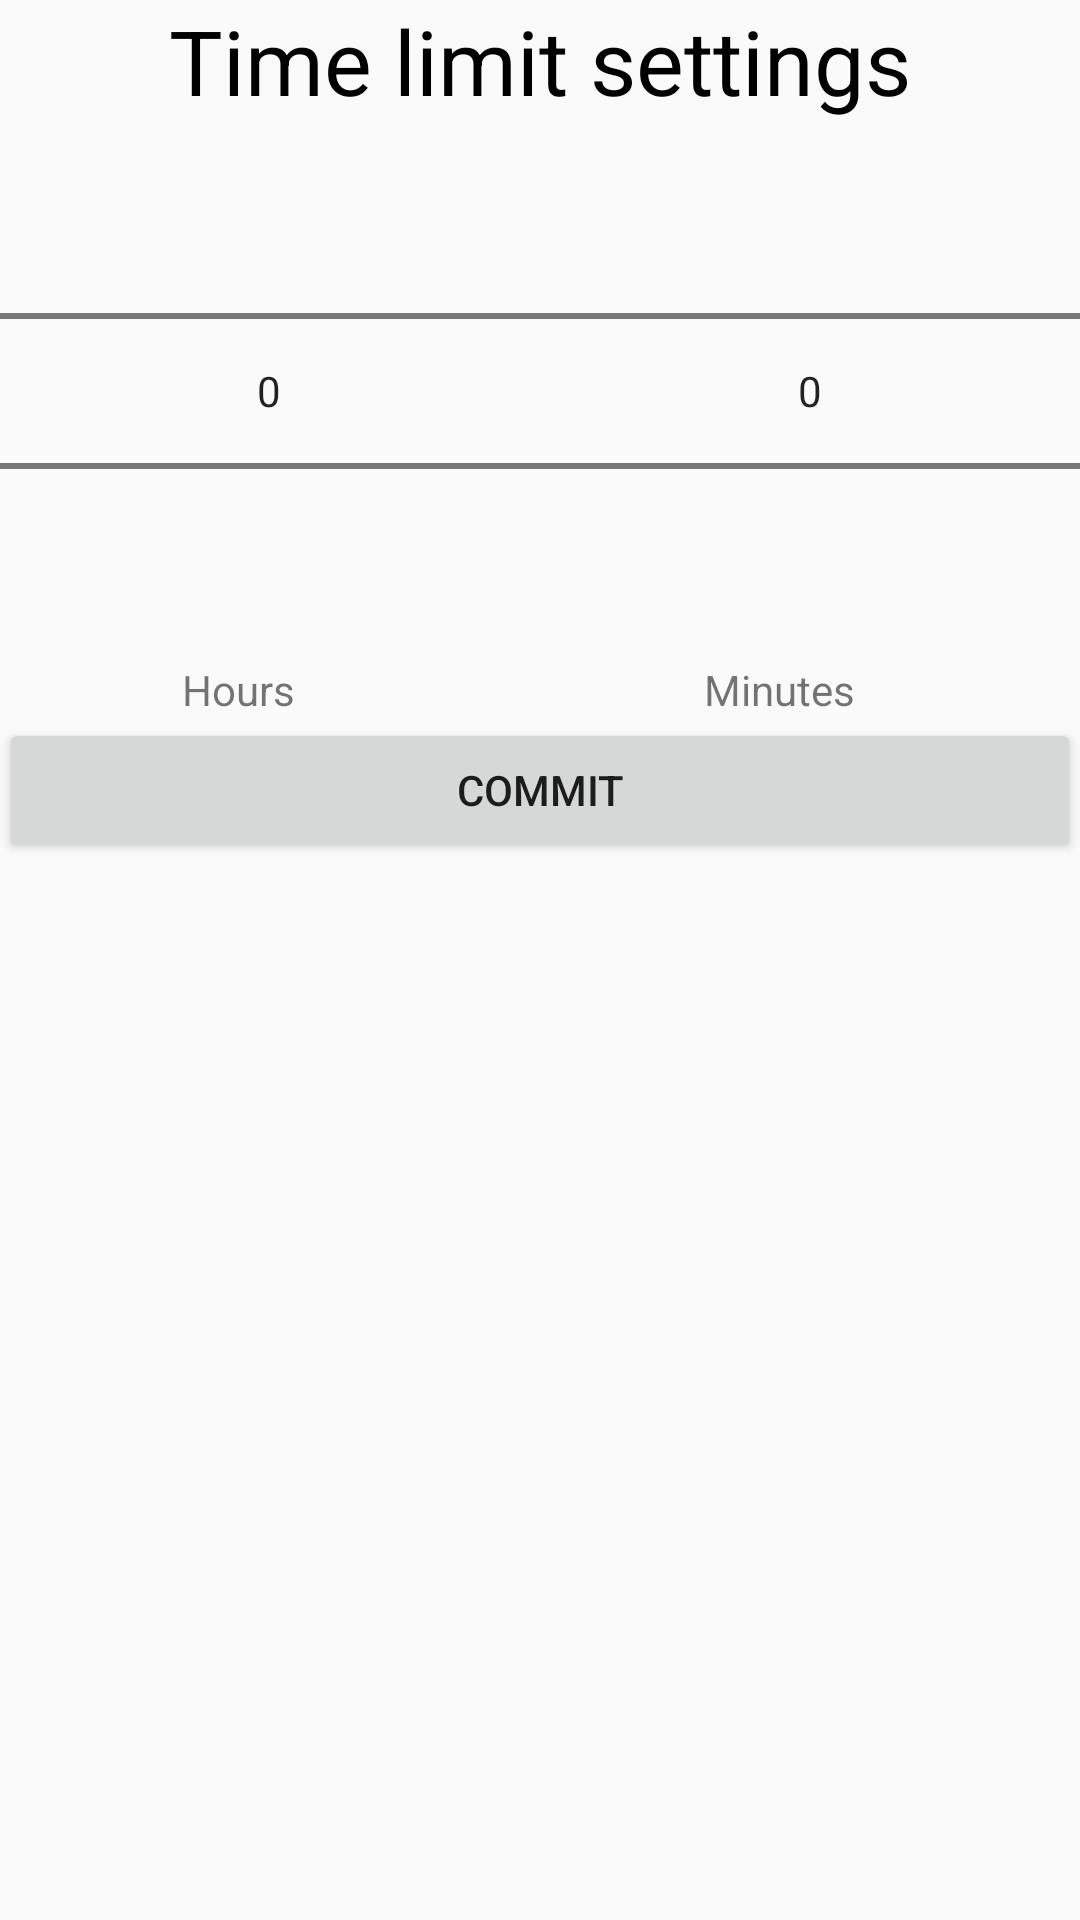

Reconstruct the res/layout file that produces this screen, plus the resources it refers to.
<!-- AndroidManifest.xml: application theme AppTheme -->
<!-- res/layout/activity_parental_control_settings.xml -->
<?xml version="1.0" encoding="utf-8"?>
<LinearLayout xmlns:android="http://schemas.android.com/apk/res/android"
    xmlns:tools="http://schemas.android.com/tools"
    android:orientation="vertical"
    android:id="@+id/activity_parental_control_settings"
    android:layout_width="match_parent"
    android:layout_height="match_parent"
    android:paddingBottom="@dimen/activity_vertical_margin"
    android:paddingLeft="@dimen/activity_horizontal_margin"
    android:paddingRight="@dimen/activity_horizontal_margin"
    android:paddingTop="@dimen/activity_vertical_margin"
    tools:context="com.cs465.uiuc.cs465_project.ParentalControlSettings">

    <LinearLayout
        android:layout_width="match_parent"
        android:layout_height="wrap_content">
        <TextView
            android:text="Time limit settings"
            android:textSize="30sp"
            android:textAlignment="center"
            android:textColor="@color/colorBlack"
            android:layout_width="match_parent"
            android:layout_height="match_parent" />
    </LinearLayout>



    <LinearLayout
        android:orientation="horizontal"
        android:layout_width="match_parent"
        android:layout_height="wrap_content"
        android:layout_alignParentLeft="true"
        android:layout_alignParentStart="true"
        android:layout_alignParentBottom="true">

        <NumberPicker
            android:layout_width="wrap_content"
            android:layout_height="wrap_content"
            android:id="@+id/numberPicker4"
            android:layout_weight="1" />




        <NumberPicker
            android:layout_width="wrap_content"
            android:layout_height="wrap_content"
            android:id="@+id/numberPicker3"
            android:layout_weight="1" />

    </LinearLayout>
    <LinearLayout
        android:layout_width="match_parent"
        android:layout_height="wrap_content">
        <TextView
            android:text="Hours"
            android:layout_width="wrap_content"
            android:layout_height="wrap_content"
            android:layout_alignParentBottom="true"
            android:layout_alignParentLeft="true"
            android:layout_alignParentStart="true"
            android:layout_marginLeft="61dp"
            android:layout_marginStart="61dp"
            android:id="@+id/textView4"
            android:layout_weight="1" />

        <TextView
            android:text="Minutes"
            android:layout_width="wrap_content"
            android:layout_height="wrap_content"
            android:layout_alignParentBottom="true"
            android:layout_alignParentLeft="true"
            android:layout_alignParentStart="true"
            android:layout_marginLeft="61dp"
            android:layout_marginStart="61dp"
            android:id="@+id/textView3"
            android:layout_weight="1" />
    </LinearLayout>
    <Button
        android:text="Commit"
        android:layout_width="match_parent"
        android:layout_height="wrap_content"
        android:id="@+id/button2" />
</LinearLayout>
<!-- resources referenced by this layout -->
<resources>
  <color name="colorBlack">#000000</color>
  <style name="AppTheme" parent="Theme.AppCompat.Light.DarkActionBar">
          
          <item name="colorPrimary">@color/colorPrimary</item>
          <item name="colorPrimaryDark">@color/colorPrimaryDark</item>
          <item name="colorAccent">@color/colorAccent</item>
          <item name="android:listDivider">@color/colorPrimary</item>
  
          
      </style>
  <color name="colorPrimary">#3F51B5</color>
  <color name="colorPrimaryDark">#303F9F</color>
  <color name="colorAccent">#303F9F</color>
</resources>
